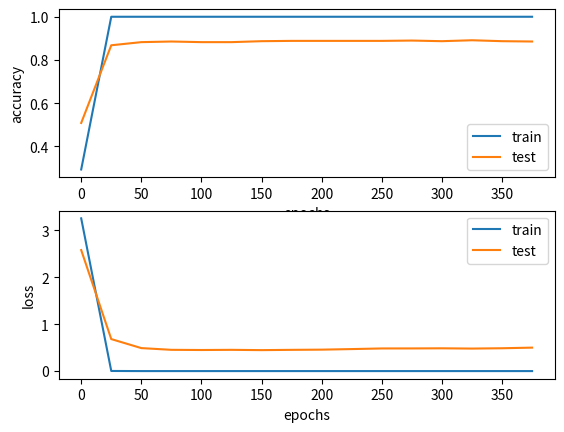

Recreate this plot in Python.
from matplotlib import pyplot as plt
import numpy as np


fig, axs = plt.subplots(2, 1)
accuracy_plt = axs[0]
loss_plt = axs[1]

# epoche di riferimento per Model VGGFACE
epochs = np.array([0, 25, 50, 75, 100, 125, 150, 175, 200,
                   225, 250, 275, 300, 325, 350, 375])

# Accuracy di train e test
accuracy_train = np.array([0.2935, 1, 1, 1, 1, 1, 1, 1, 1, 1,
                          1, 1, 1, 1, 1, 1])
accuracy_test = np.array([0.5087, 0.8681, 0.8826, 0.8855, 0.8826,
                          0.8826, 0.8870, 0.8884, 0.8884, 0.8884,
                          0.8884, 0.8899, 0.8870, 0.8913, 0.8870,
                          0.8855])

# plotting dell'accuracy
accuracy_plt.plot(epochs, accuracy_train, label='train')
accuracy_plt.plot(epochs, accuracy_test, label='test')
accuracy_plt.set_xlabel('epochs')
accuracy_plt.set_ylabel('accuracy')
accuracy_plt.legend()

# Loss di traing e test
loss_train = np.array([3.2550, 0.0025, 3.1807E-5, 3.4401E-7,
                       6.0179E-8, 3.3187E-8, 3.6754E-8, 3.3918E-8,
                       4.6037E-8, 4.3244E-8, 4.2407E-8, 4.0914E-8,
                       4.4778E-8, 4.7918E-8, 4.5472E-8, 4.6947E-8])
loss_test = np.array([2.5793, 0.6820, 0.4899, 0.4531, 0.4492, 0.4528,
                      0.4467, 0.4526, 0.4569, 0.4690, 0.4823, 0.4828,
                      0.4855, 0.4798, 0.4867, 0.4999])

# plotting della loss
loss_plt.plot(epochs, loss_train, label='train')
loss_plt.plot(epochs, loss_test, label='test')
loss_plt.set_xlabel('epochs')
loss_plt.set_ylabel('loss')
loss_plt.legend()

# plot datas
plt.show()
